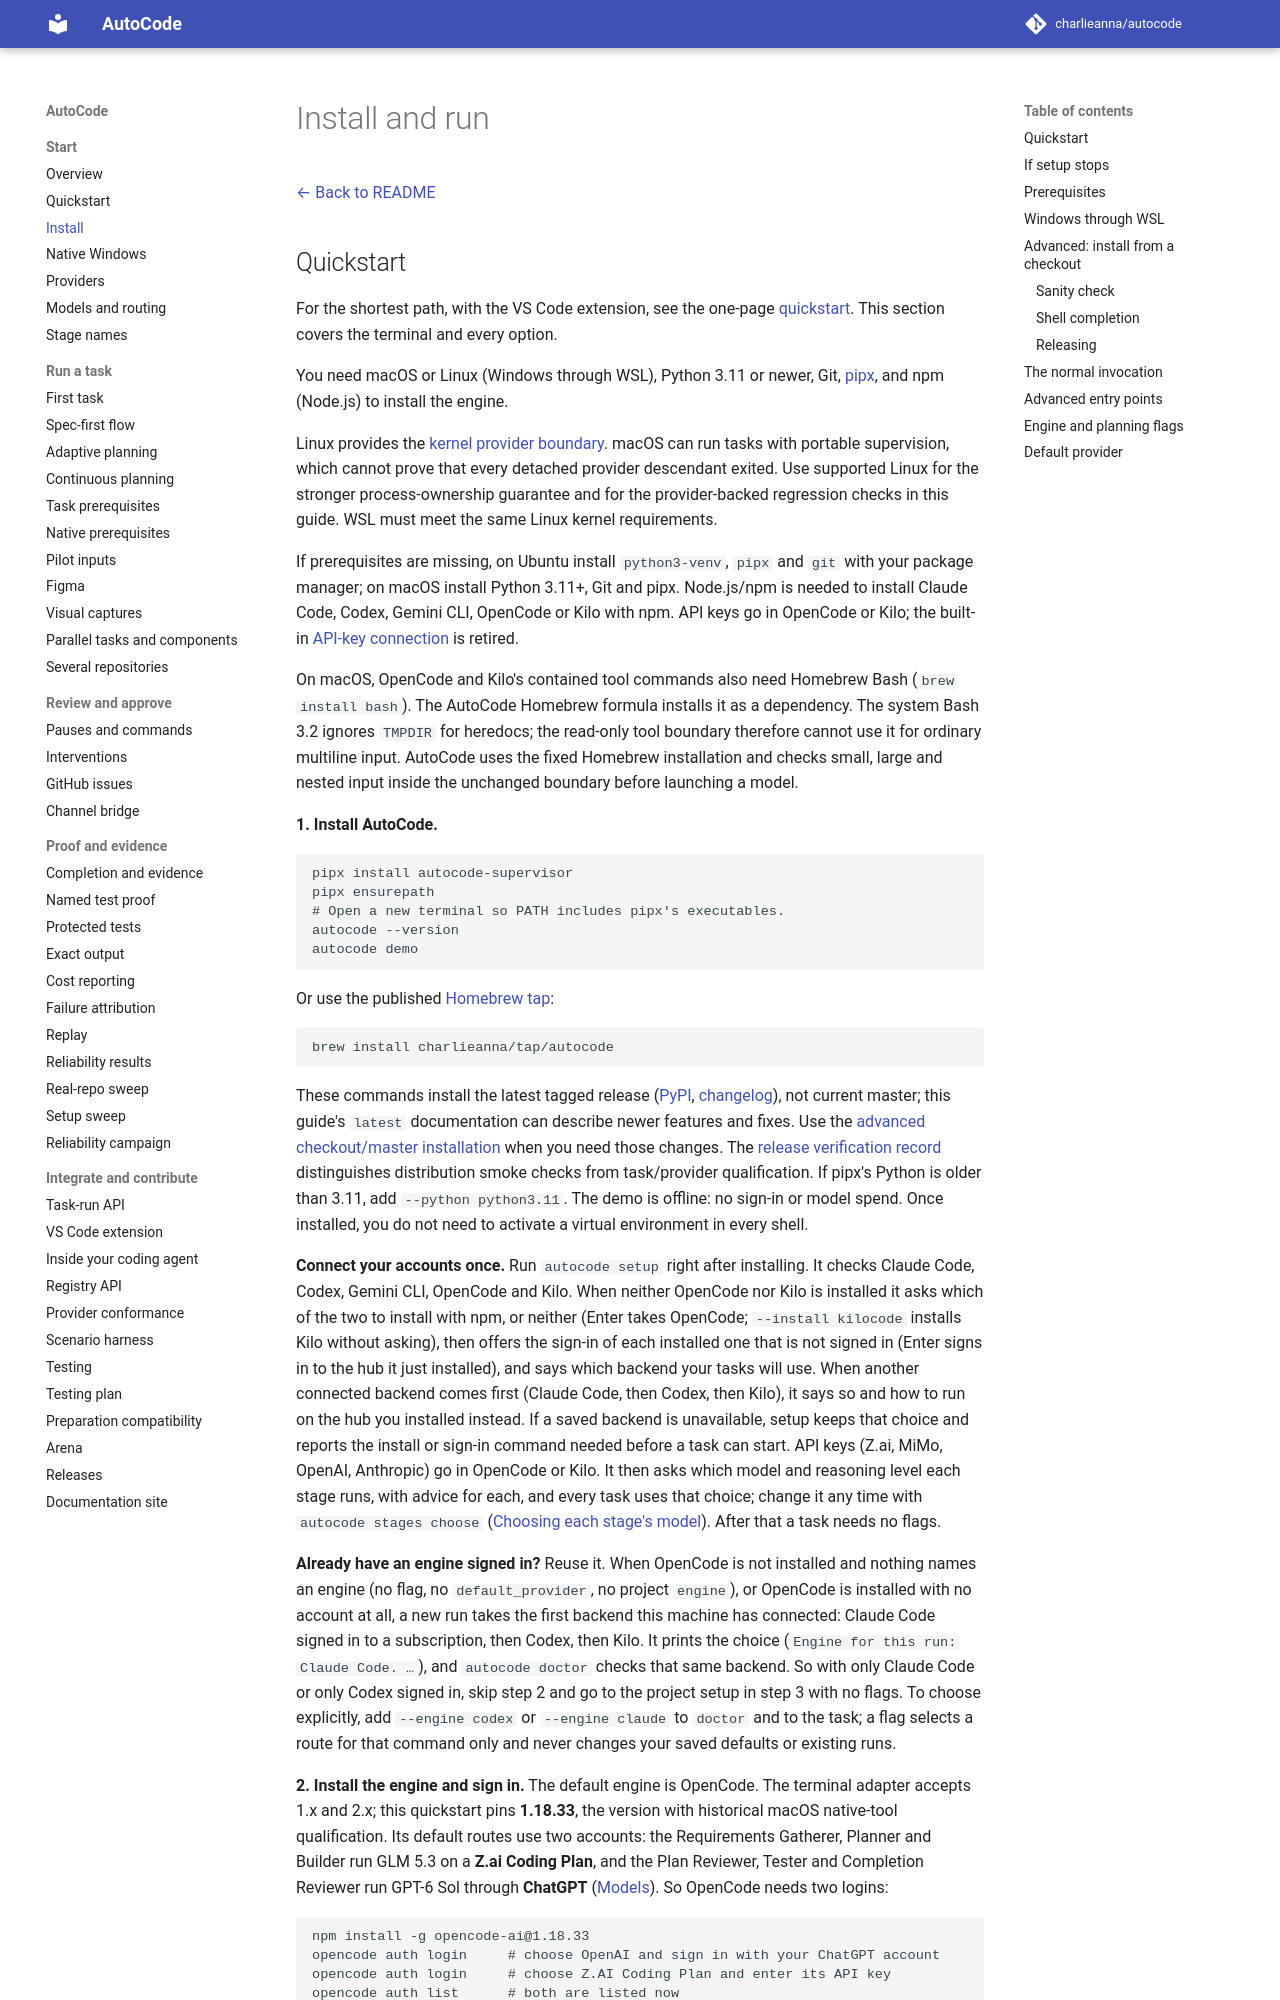

repository: charlieanna/autocode · page: latest/install/index.html · generator: mkdocs

# Install and run

[← Back to README](../README.md)

## Quickstart

For the shortest path, with the VS Code extension, see the one-page
[quickstart](quickstart.md). This section covers the terminal and every option.

You need macOS or Linux (Windows through WSL), Python 3.11 or newer, Git,
[pipx](https://pipx.pypa.io/), and npm (Node.js) to install the engine.

Linux provides the [kernel provider boundary](providers.md#provider-process-ownership).
macOS can run tasks with portable supervision, which cannot prove that every
detached provider descendant exited. Use supported Linux for the stronger
process-ownership guarantee and for the provider-backed regression checks in
this guide. WSL must meet the same Linux kernel requirements.

If prerequisites are missing, on Ubuntu install `python3-venv`, `pipx` and `git`
with your package manager; on macOS install Python 3.11+, Git and pipx. Node.js/npm
is needed to install Claude Code, Codex, Gemini CLI, OpenCode or Kilo with npm. API keys go in
OpenCode or Kilo; the built-in
[API-key connection](providers.md#autocode-direct-connections-issue-1493) is retired.

On macOS, OpenCode and Kilo's contained tool commands also need Homebrew Bash
(`brew install bash`). The AutoCode Homebrew formula installs it as a dependency.
The system Bash 3.2 ignores `TMPDIR` for heredocs; the read-only tool boundary
therefore cannot use it for ordinary multiline input. AutoCode uses the fixed
Homebrew installation and checks small, large and nested input inside the
unchanged boundary before launching a model.

**1. Install AutoCode.**

```sh
pipx install autocode-supervisor
pipx ensurepath
# Open a new terminal so PATH includes pipx's executables.
autocode --version
autocode demo
```

Or use the published [Homebrew tap](https://github.com/charlieanna/homebrew-tap):

```sh
brew install charlieanna/tap/autocode
```

These commands install the latest tagged release
([PyPI](https://pypi.org/project/autocode-supervisor/), [changelog](https://github.com/charlieanna/autocode/blob/master/CHANGELOG.md)),
not current master; this guide's
`latest` documentation can describe newer features and fixes. Use the
[advanced checkout/master installation](#advanced-install-from-a-checkout)
when you need those changes. The [release verification record](bugs/2026-10-27-release-installation.md)
distinguishes distribution smoke checks from task/provider qualification.
If pipx's Python is older than 3.11, add `--python python3.11`. The demo is
offline: no sign-in or model spend. Once installed, you do not need to activate
a virtual environment in every shell.

**Connect your accounts once.** Run `autocode setup` right after installing. It
checks Claude Code, Codex, Gemini CLI, OpenCode and Kilo. When neither OpenCode nor Kilo is
installed it asks which of the two to install with npm, or neither (Enter takes
OpenCode; `--install kilocode` installs Kilo without asking), then offers the sign-in of each installed one that is not signed in
(Enter signs in to the hub it just installed), and says which backend your tasks will use. When
another connected backend comes first (Claude Code, then Codex, then Kilo), it says so and how
to run on the hub you installed instead. If a saved backend is unavailable, setup keeps that
choice and reports the install or sign-in command needed before a task can start. API keys (Z.ai, MiMo, OpenAI, Anthropic) go in OpenCode or
Kilo. It then asks which model and reasoning level each stage runs, with advice for each, and
every task uses that choice; change it any time with `autocode stages choose`
([Choosing each stage's model](models.md#choosing-each-stages-model)). After that a task needs no flags.

**Already have an engine signed in?** Reuse it. When OpenCode is not installed
and nothing names an engine (no flag, no `default_provider`, no project
`engine`), or OpenCode is installed with no account at all,
a new run takes the first backend this machine has connected: Claude
Code signed in to a subscription, then Codex, then Kilo. It prints the choice (`Engine for this run:
Claude Code. …`), and `autocode doctor` checks that same backend. So with only
Claude Code or only Codex signed in, skip step 2 and go to the project setup in
step 3 with no flags. To choose explicitly, add `--engine codex` or `--engine
claude` to `doctor` and to the task; a flag selects a route for that command
only and never changes your saved defaults or existing runs.
